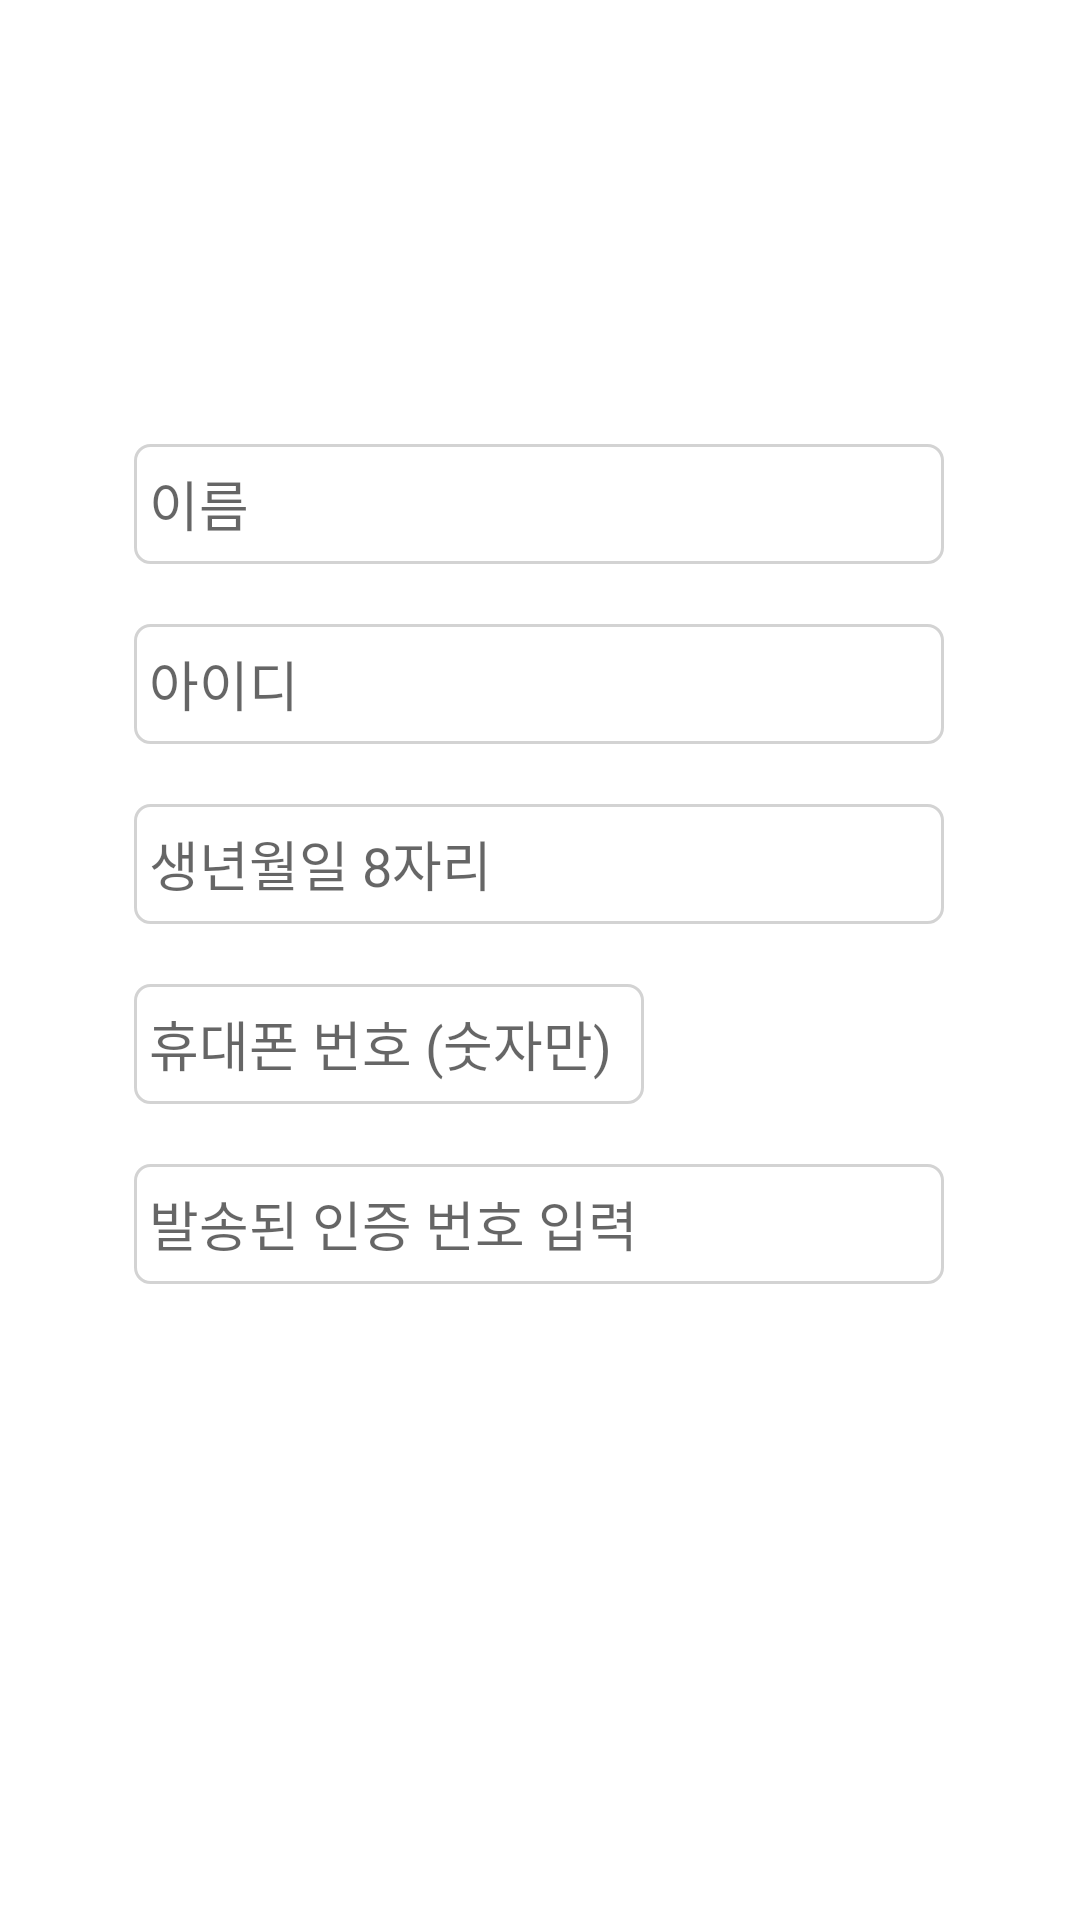

The Android layout XML behind this screen, and the referenced resources:
<!-- AndroidManifest.xml: application theme Theme.DAGYM_login -->
<!-- res/layout/activity_findpwd.xml -->
<?xml version="1.0" encoding="utf-8"?>
<androidx.constraintlayout.widget.ConstraintLayout xmlns:android="http://schemas.android.com/apk/res/android"
    xmlns:app="http://schemas.android.com/apk/res-auto"
    xmlns:tools="http://schemas.android.com/tools"
    android:layout_width="match_parent"
    android:layout_height="match_parent"
    tools:context=".FindpwdActivity">


    <androidx.appcompat.widget.AppCompatButton
        android:id="@+id/find2button"
        android:layout_width="200dp"
        android:layout_height="50dp"
        android:layout_marginTop="80dp"
        android:background="@drawable/buttonshape7"
        android:text="비밀번호 찾기"
        android:textColor="@color/white"
        android:textSize="20sp"
        android:textStyle="bold"
        app:layout_constraintEnd_toEndOf="@+id/et_phone2"
        app:layout_constraintStart_toStartOf="@+id/et_phone2"
        app:layout_constraintTop_toBottomOf="@+id/et_phone2" />

    <androidx.appcompat.widget.AppCompatButton
        android:id="@+id/number2button"
        android:layout_width="90dp"
        android:layout_height="40dp"
        android:layout_marginTop="20dp"
        android:background="@drawable/buttonshape7"
        android:text="인증 번호"
        android:textColor="@color/white"
        android:textStyle="bold"
        app:layout_constraintEnd_toEndOf="@+id/et_birth"
        app:layout_constraintHorizontal_bias="1.0"
        app:layout_constraintStart_toStartOf="@+id/et_birth"
        app:layout_constraintTop_toBottomOf="@+id/et_birth" />

    <EditText
        android:id="@+id/et_name"
        android:layout_width="270dp"
        android:layout_height="40dp"
        android:layout_marginTop="148dp"
        android:background="@drawable/edittext"
        android:paddingLeft="5sp"
        android:hint="이름"
        android:inputType="textPersonName"
        app:layout_constraintEnd_toEndOf="parent"
        app:layout_constraintHorizontal_bias="0.495"
        app:layout_constraintStart_toStartOf="parent"
        app:layout_constraintTop_toTopOf="parent" />

    <EditText
        android:id="@+id/et_id"
        android:layout_width="270dp"
        android:layout_height="40dp"
        android:layout_marginTop="20dp"
        android:background="@drawable/edittext"
        android:paddingLeft="5sp"
        android:hint="아이디"
        android:inputType="textPersonName"
        app:layout_constraintEnd_toEndOf="@+id/et_name"
        app:layout_constraintStart_toStartOf="@+id/et_name"
        app:layout_constraintTop_toBottomOf="@+id/et_name" />

    <EditText
        android:id="@+id/et_birth"
        android:layout_width="270dp"
        android:layout_height="40dp"
        android:layout_marginTop="20dp"
        android:background="@drawable/edittext"
        android:paddingLeft="5sp"
        android:hint="생년월일 8자리"
        android:inputType="textPersonName"
        app:layout_constraintEnd_toEndOf="@+id/et_id"
        app:layout_constraintStart_toStartOf="@+id/et_id"
        app:layout_constraintTop_toBottomOf="@+id/et_id" />

    <EditText
        android:id="@+id/et_phone"
        android:layout_width="170dp"
        android:layout_height="40dp"
        android:layout_marginTop="20dp"
        android:background="@drawable/edittext"
        android:paddingLeft="5sp"
        android:hint="휴대폰 번호 (숫자만)"
        android:inputType="textPersonName"
        app:layout_constraintEnd_toEndOf="@+id/et_birth"
        app:layout_constraintHorizontal_bias="0.0"
        app:layout_constraintStart_toStartOf="@+id/et_birth"
        app:layout_constraintTop_toBottomOf="@+id/et_birth" />

    <EditText
        android:id="@+id/et_phone2"
        android:layout_width="270dp"
        android:layout_height="40dp"
        android:layout_marginTop="20dp"
        android:background="@drawable/edittext"
        android:paddingLeft="5sp"
        android:hint="발송된 인증 번호 입력"
        android:inputType="textPersonName"
        app:layout_constraintEnd_toEndOf="@+id/et_phone"
        app:layout_constraintHorizontal_bias="0.0"
        app:layout_constraintStart_toStartOf="@+id/et_phone"
        app:layout_constraintTop_toBottomOf="@+id/et_phone" />

    </androidx.constraintlayout.widget.ConstraintLayout>
<!-- resources referenced by this layout -->
<resources>
  <!-- drawable edittext (drawable) -->
  <?xml version="1.0" encoding="utf-8"?>
  <selector xmlns:android="http://schemas.android.com/apk/res/android">
  
      <item android:state_focused="true">
          <shape xmlns:android="http://schemas.android.com/apk/res/android">
              <stroke
                  android:width="2dp"
                  android:color="#696969" />
              <corners android:radius="5dp" />
              <solid
                  android:color="@color/white" />
          </shape>
      </item>
      
      <item android:state_focused="false">
          <shape xmlns:android="http://schemas.android.com/apk/res/android">
              <stroke
                  android:width="1dp"
                  android:color="#D3D3D3" />
              <corners android:radius="5dp" />
              <solid
                  android:color="@color/white" />
          </shape>
      </item>
  </selector>
  <style name="Theme.DAGYM_login" parent="Theme.MaterialComponents.DayNight.DarkActionBar">
          
          <item name="colorPrimary">@color/black</item>
          <item name="colorPrimaryVariant">@color/black</item>
          <item name="colorOnPrimary">@color/white</item>
          
          <item name="colorSecondary">@color/teal_200</item>
          <item name="colorSecondaryVariant">@color/teal_700</item>
          <item name="colorOnSecondary">@color/black</item>
          
          <item name="android:statusBarColor" tools:targetApi="l">?attr/colorPrimaryVariant</item>
          
      </style>
  <!-- not gathered from this repository: default colours our renderer supplied (Android Studio template values) -->
  <color name="teal_200">#FF03DAC5</color>
  <color name="teal_700">#FF018786</color>
  <color name="black">#FF000000</color>
  <color name="white">#FFFFFFFF</color>
</resources>
